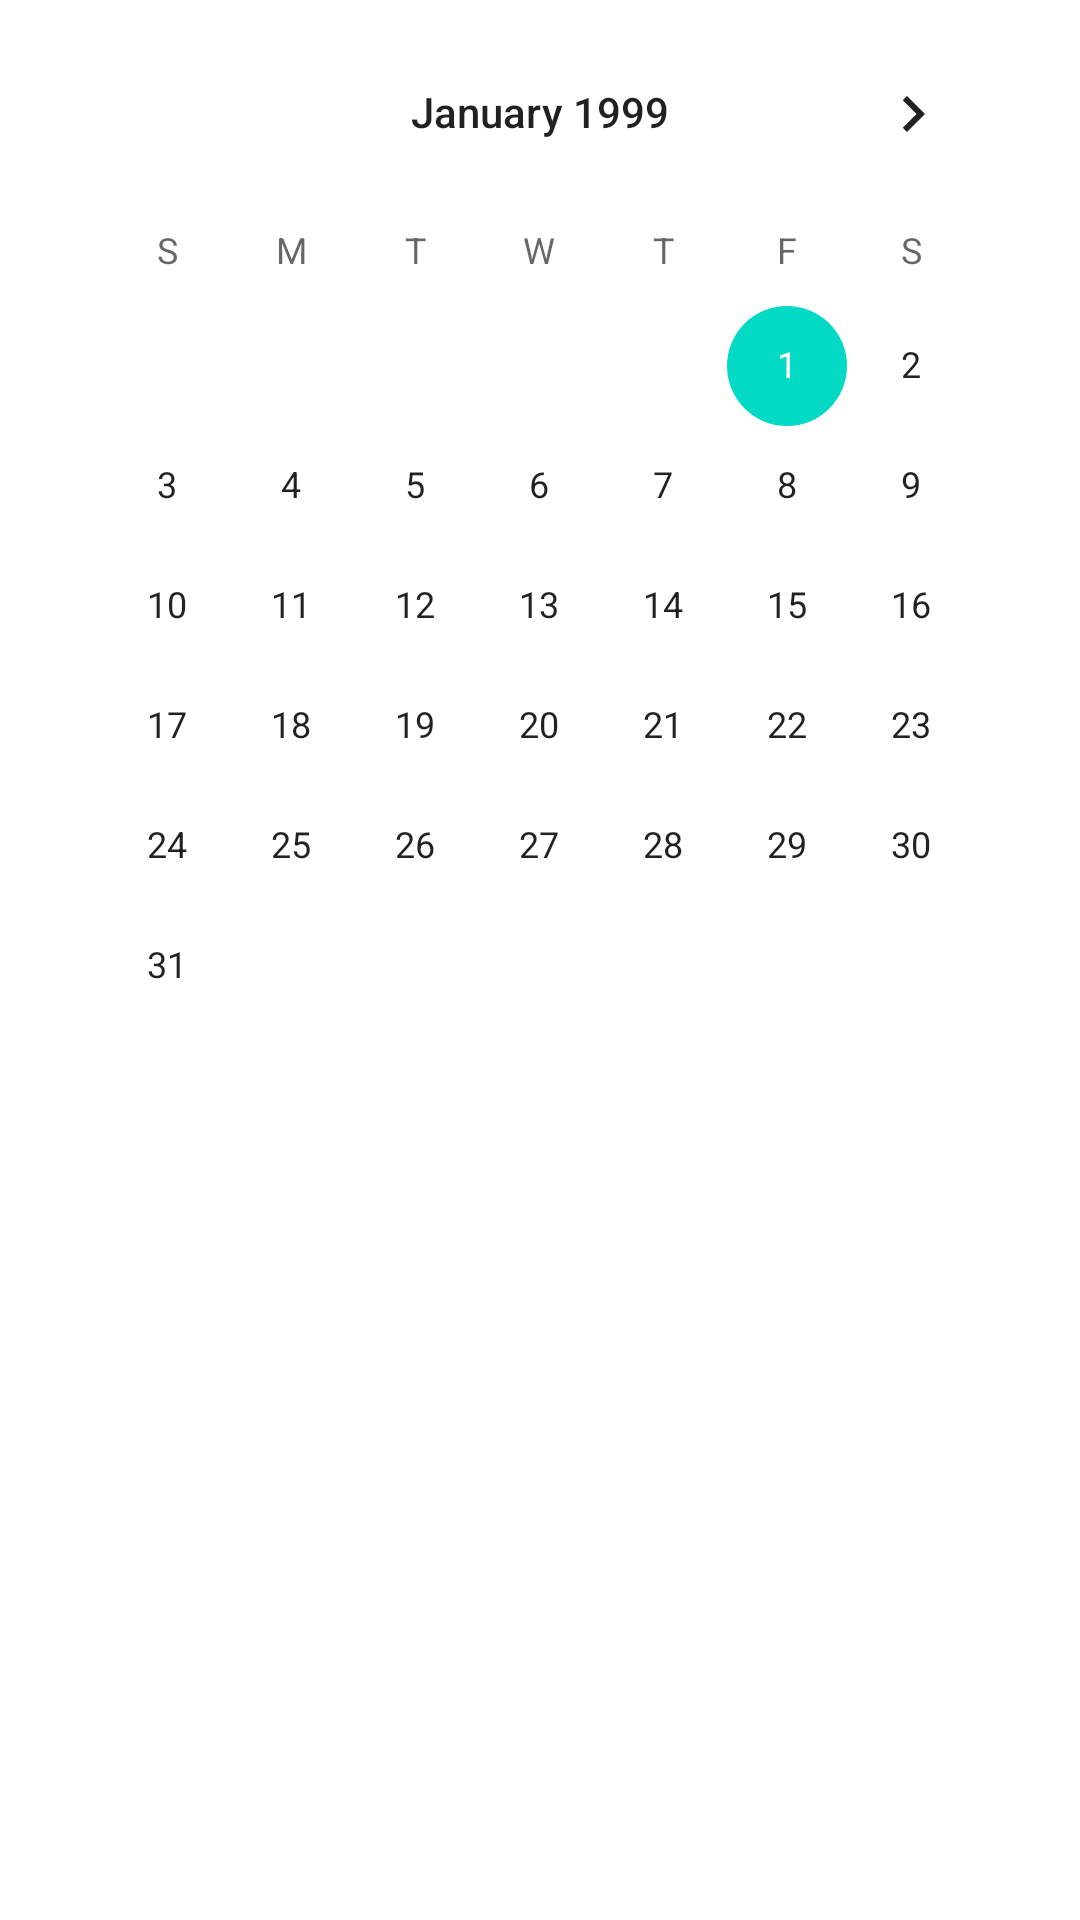

Here is an Android app screen rendered from its layout file. Give the layout XML and the strings, colors and styles it references.
<!-- AndroidManifest.xml: application theme Theme.MaterialComponents.Light.NoActionBar -->
<!-- res/layout/activity_alert_dialog.xml -->
<?xml version="1.0" encoding="utf-8"?>
<androidx.constraintlayout.widget.ConstraintLayout xmlns:android="http://schemas.android.com/apk/res/android"
    xmlns:app="http://schemas.android.com/apk/res-auto"
    xmlns:tools="http://schemas.android.com/tools"
    android:layout_width="match_parent"
    android:layout_height="match_parent"
    tools:context=".AlertDialog">

  <CalendarView
      android:id="@+id/calendarView"
      android:layout_width="0dp"
      android:layout_height="705dp"
      android:layout_marginStart="15dp"
      android:layout_marginTop="4dp"
      android:layout_marginEnd="15dp"
      android:maxDate="12/31/2030"
      android:minDate="01/01/1999"
      app:layout_constraintEnd_toEndOf="parent"
      app:layout_constraintHorizontal_bias="1.0"
      app:layout_constraintStart_toStartOf="parent"
      app:layout_constraintTop_toTopOf="parent" />

</androidx.constraintlayout.widget.ConstraintLayout>
<!-- resources referenced by this layout -->
<resources>

</resources>
